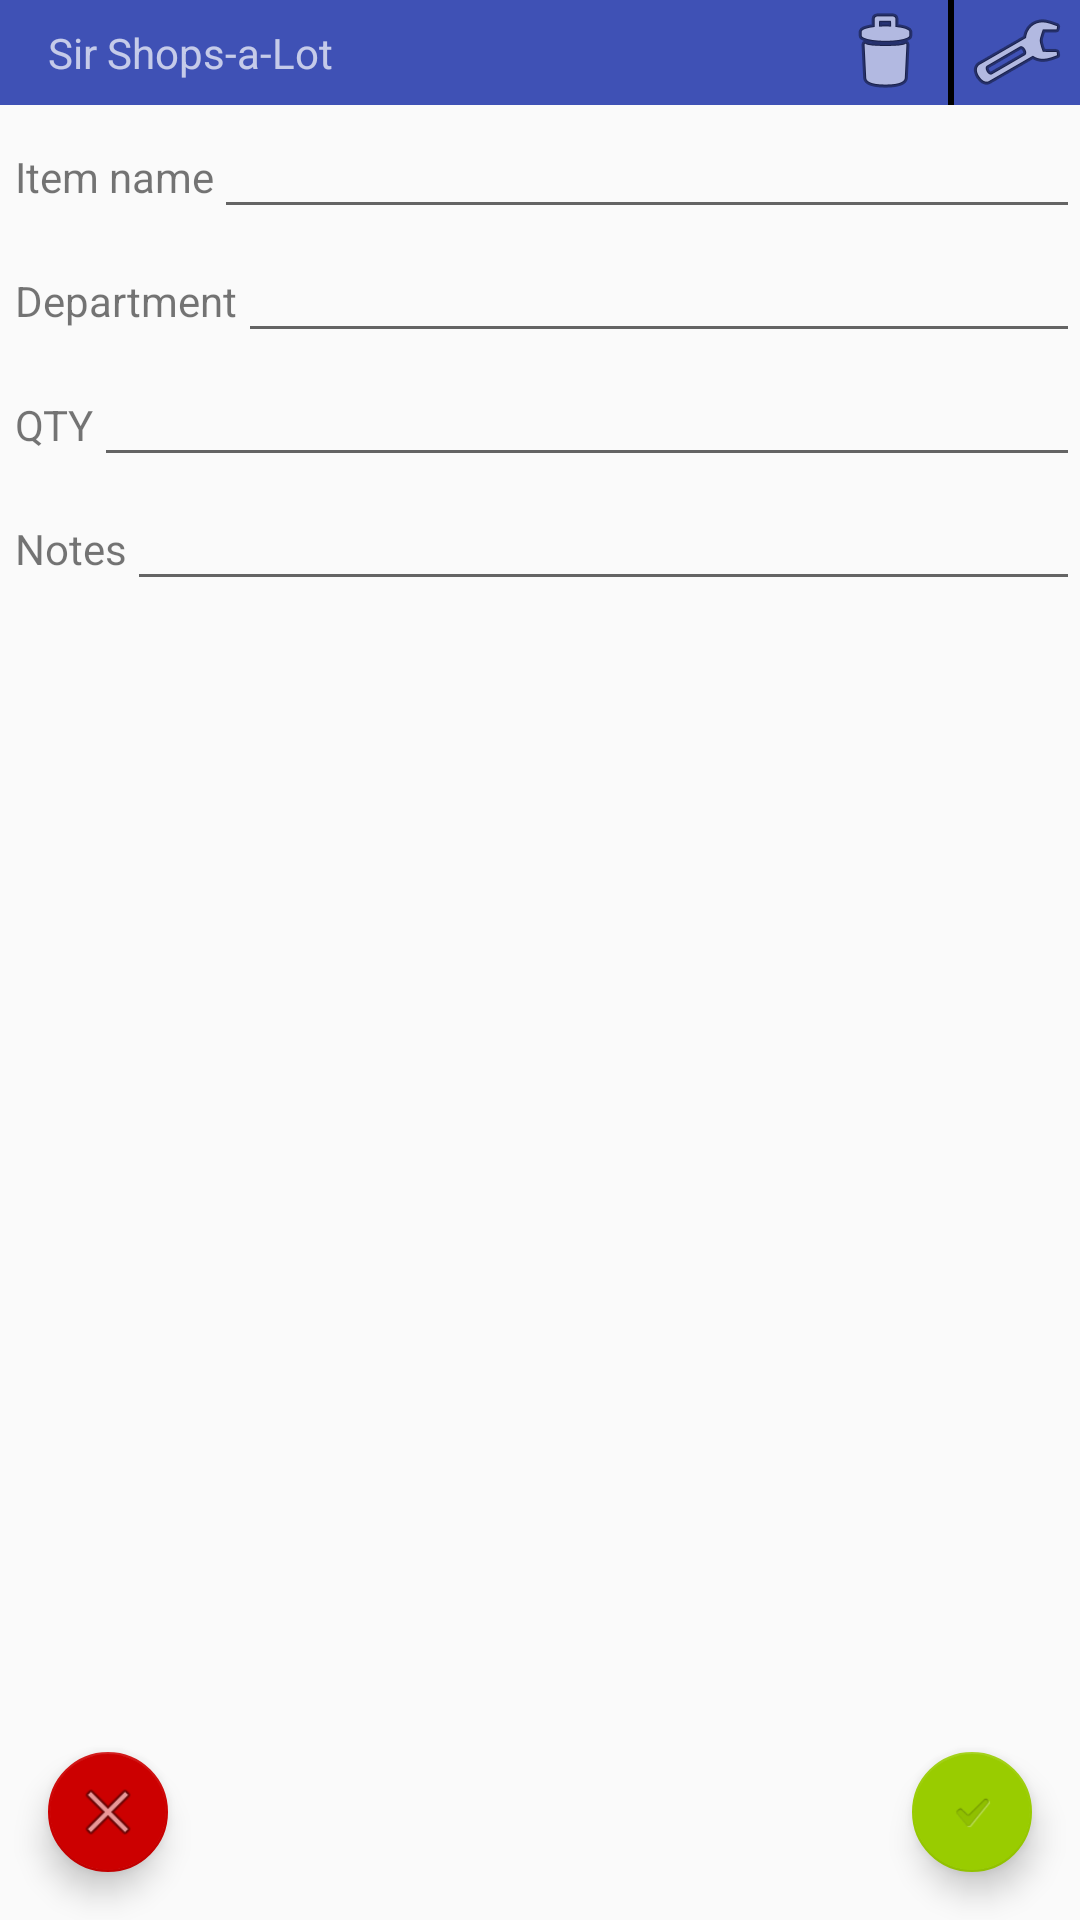

Android layout source for this screen:
<!-- AndroidManifest.xml: activity theme AppTheme.NoActionBar -->
<!-- res/layout/activity_item_detail.xml -->
<?xml version="1.0" encoding="utf-8"?>
<android.support.design.widget.CoordinatorLayout
    xmlns:android="http://schemas.android.com/apk/res/android"
    xmlns:app="http://schemas.android.com/apk/res-auto"
    xmlns:tools="http://schemas.android.com/tools"
    android:layout_width="match_parent"
    android:layout_height="match_parent"
    android:fitsSystemWindows="true">
    <GridLayout
        android:layout_width="match_parent"
        android:layout_height="match_parent"
        android:rowCount="6"
        android:columnCount="1">


        <android.support.design.widget.AppBarLayout
            android:layout_height="wrap_content"
            android:layout_width="match_parent"
            android:theme="@style/AppTheme.AppBarOverlay"
            android:layout_row="0"
            android:layout_column="0">

            <android.support.v7.widget.Toolbar
                android:id="@+id/toolbar"
                android:layout_width="match_parent"
                android:layout_height="35dp"
                android:background="?attr/colorPrimary"
                app:popupTheme="@style/AppTheme.PopupOverlay">
                <TextView
                    android:text="Sir Shops-a-Lot"
                    android:layout_width="wrap_content"
                    android:layout_height="wrap_content"
                    android:id="@+id/shoppingListTitle"
                    android:layout_weight="1" />

                <ImageButton
                    android:layout_width="wrap_content"
                    android:layout_height="wrap_content"
                    app:srcCompat="@android:drawable/ic_menu_manage"
                    android:id="@+id/settingsButton"
                    android:layout_weight="0.57"
                    android:adjustViewBounds="true"
                    android:layout_gravity="right"
                    android:background="@android:color/transparent"
                    android:layout_marginRight="5dp" />

                <ImageButton
                    android:layout_width="wrap_content"
                    android:layout_height="wrap_content"
                    app:srcCompat="@android:drawable/status_bar_item_background"
                    android:layout_weight="0.57"
                    android:adjustViewBounds="true"
                    android:layout_gravity="right"
                    android:background="@android:color/transparent"
                    android:layout_marginRight="5dp" />

                <ImageButton
                    android:layout_width="wrap_content"
                    android:layout_height="wrap_content"
                    app:srcCompat="@android:drawable/ic_menu_delete"
                    android:id="@+id/trashButton"
                    android:layout_weight="0.57"
                    android:adjustViewBounds="true"
                    android:layout_gravity="right"
                    android:background="@android:color/transparent"
                    android:layout_marginRight="5dp" />
            </android.support.v7.widget.Toolbar>
        </android.support.design.widget.AppBarLayout>

        <LinearLayout
            android:layout_row="1"
            android:layout_column="0"
            android:layout_width="match_parent">
            <TextView
                android:text="Item name"
                android:layout_width="wrap_content"
                android:layout_height="wrap_content"
                android:layout_marginLeft="@dimen/left_margin"
                android:id="@+id/textView2"/>

            <EditText
                android:layout_width="match_parent"
                android:layout_height="wrap_content"
                android:inputType="textPersonName"
                android:text=""
                android:ems="10"
                android:id="@+id/item_name"/>
        </LinearLayout>

        <LinearLayout
            android:layout_row="2"
            android:layout_column="0"
            android:layout_width="match_parent">
            <TextView
                android:text="Department"
                android:layout_width="wrap_content"
                android:layout_height="wrap_content"
                android:layout_marginLeft="@dimen/left_margin"
                android:id="@+id/textView3"/>

            <EditText
                android:layout_width="match_parent"
                android:layout_height="wrap_content"
                android:inputType="textPersonName"
                android:text=""
                android:ems="10"
                android:id="@+id/item_department"/>
        </LinearLayout>

        <LinearLayout
            android:layout_row="3"
            android:layout_column="0"
            android:layout_width="match_parent">
            <TextView
                android:text="QTY"
                android:layout_width="wrap_content"
                android:layout_height="wrap_content"
                android:layout_marginLeft="@dimen/left_margin"
                android:id="@+id/textView4"/>

            <EditText
                android:layout_width="match_parent"
                android:layout_height="wrap_content"
                android:inputType="number"
                android:text=""
                android:ems="10"
                android:id="@+id/item_qty"/>
        </LinearLayout>

        <LinearLayout
            android:layout_row="4"
            android:layout_column="0"
            android:layout_width="match_parent"
            android:layout_height="wrap_content">
            <TextView
                android:text="Notes"
                android:layout_width="wrap_content"
                android:layout_height="wrap_content"
                android:layout_marginLeft="@dimen/left_margin"
                android:id="@+id/textView5"/>

            <EditText
                android:layout_width="wrap_content"
                android:layout_height="wrap_content"
                android:inputType="textMultiLine"
                android:ems="10"
                android:id="@+id/item_notes"
                android:layout_weight="1"/>
        </LinearLayout>
    </GridLayout>

    <android.support.design.widget.FloatingActionButton
        android:layout_width="wrap_content"
        android:layout_height="wrap_content"
        android:layout_row="5"
        android:clickable="true"
        app:fabSize="mini"
        app:srcCompat="@android:drawable/ic_menu_close_clear_cancel"
        android:id="@+id/cancel_button"
        android:layout_weight="1"
        app:backgroundTint="@android:color/holo_red_dark"
        android:layout_gravity="bottom|start"
        android:layout_margin="16dp"/>

    <android.support.design.widget.FloatingActionButton
        android:layout_width="wrap_content"
        android:layout_height="wrap_content"
        android:clickable="true"
        app:fabSize="mini"
        app:srcCompat="?android:attr/textCheckMark"
        android:id="@+id/accept_button"
        android:layout_weight="1"
        android:layout_gravity="bottom|right"
        app:backgroundTint="@android:color/holo_green_light"
        android:layout_margin="16dp"/>

</android.support.design.widget.CoordinatorLayout>
<!-- resources referenced by this layout -->
<resources>
  <dimen name="left_margin">5dp</dimen>
  <style name="AppTheme.AppBarOverlay" parent="ThemeOverlay.AppCompat.Dark.ActionBar" />
  <style name="AppTheme.PopupOverlay" parent="ThemeOverlay.AppCompat.Light" />
  <style name="AppTheme.NoActionBar">
          <item name="windowActionBar">false</item>
          <item name="windowNoTitle">true</item>
      </style>
</resources>
